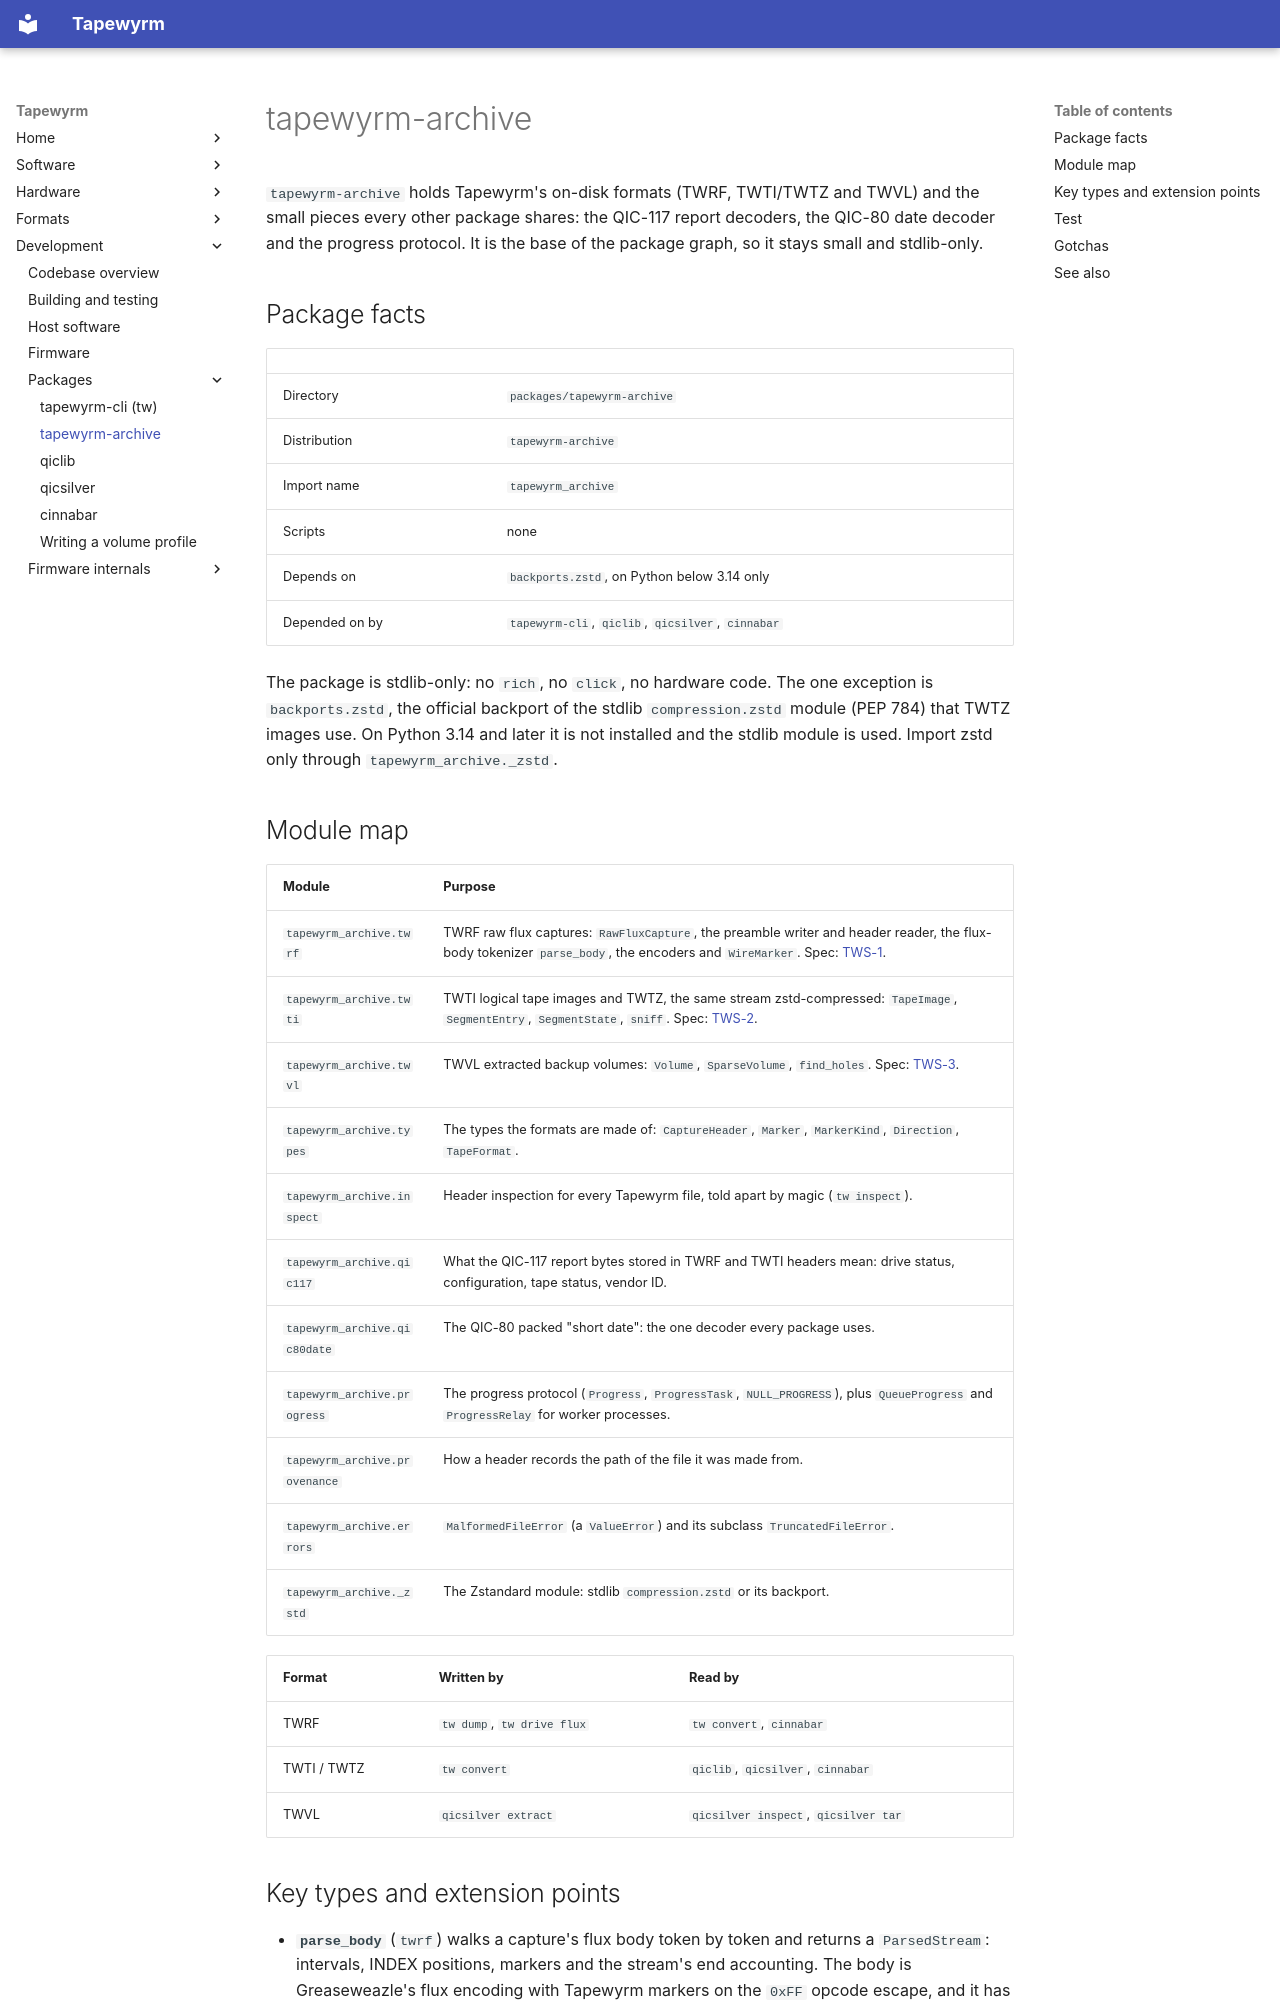

repository: indrora/tapewyrm · page: dev/tapewyrm-archive/index.html · generator: mkdocs

# tapewyrm-archive

`tapewyrm-archive` holds Tapewyrm's on-disk formats (TWRF, TWTI/TWTZ and TWVL)
and the small pieces every other package shares: the QIC-117 report decoders,
the QIC-80 date decoder and the progress protocol. It is the base of the
package graph, so it stays small and stdlib-only.

## Package facts

| | |
|---|---|
| Directory | `packages/tapewyrm-archive` |
| Distribution | `tapewyrm-archive` |
| Import name | `tapewyrm_archive` |
| Scripts | none |
| Depends on | `backports.zstd`, on Python below 3.14 only |
| Depended on by | `tapewyrm-cli`, `qiclib`, `qicsilver`, `cinnabar` |

The package is stdlib-only: no `rich`, no `click`, no hardware code. The one
exception is `backports.zstd`, the official backport of the stdlib
`compression.zstd` module (PEP 784) that TWTZ images use. On Python 3.14 and
later it is not installed and the stdlib module is used. Import zstd only
through `tapewyrm_archive._zstd`.

## Module map

| Module | Purpose |
|---|---|
| `tapewyrm_archive.twrf` | TWRF raw flux captures: `RawFluxCapture`, the preamble writer and header reader, the flux-body tokenizer `parse_body`, the encoders and `WireMarker`. Spec: [TWS-1](../spec/twrf.md). |
| `tapewyrm_archive.twti` | TWTI logical tape images and TWTZ, the same stream zstd-compressed: `TapeImage`, `SegmentEntry`, `SegmentState`, `sniff`. Spec: [TWS-2](../spec/twti.md). |
| `tapewyrm_archive.twvl` | TWVL extracted backup volumes: `Volume`, `SparseVolume`, `find_holes`. Spec: [TWS-3](../spec/twvl.md). |
| `tapewyrm_archive.types` | The types the formats are made of: `CaptureHeader`, `Marker`, `MarkerKind`, `Direction`, `TapeFormat`. |
| `tapewyrm_archive.inspect` | Header inspection for every Tapewyrm file, told apart by magic (`tw inspect`). |
| `tapewyrm_archive.qic117` | What the QIC-117 report bytes stored in TWRF and TWTI headers mean: drive status, configuration, tape status, vendor ID. |
| `tapewyrm_archive.qic80date` | The QIC-80 packed "short date": the one decoder every package uses. |
| `tapewyrm_archive.progress` | The progress protocol (`Progress`, `ProgressTask`, `NULL_PROGRESS`), plus `QueueProgress` and `ProgressRelay` for worker processes. |
| `tapewyrm_archive.provenance` | How a header records the path of the file it was made from. |
| `tapewyrm_archive.errors` | `MalformedFileError` (a `ValueError`) and its subclass `TruncatedFileError`. |
| `tapewyrm_archive._zstd` | The Zstandard module: stdlib `compression.zstd` or its backport. |

| Format | Written by | Read by |
|---|---|---|
| TWRF | `tw dump`, `tw drive flux` | `tw convert`, `cinnabar` |
| TWTI / TWTZ | `tw convert` | `qiclib`, `qicsilver`, `cinnabar` |
| TWVL | `qicsilver extract` | `qicsilver inspect`, `qicsilver tar` |
